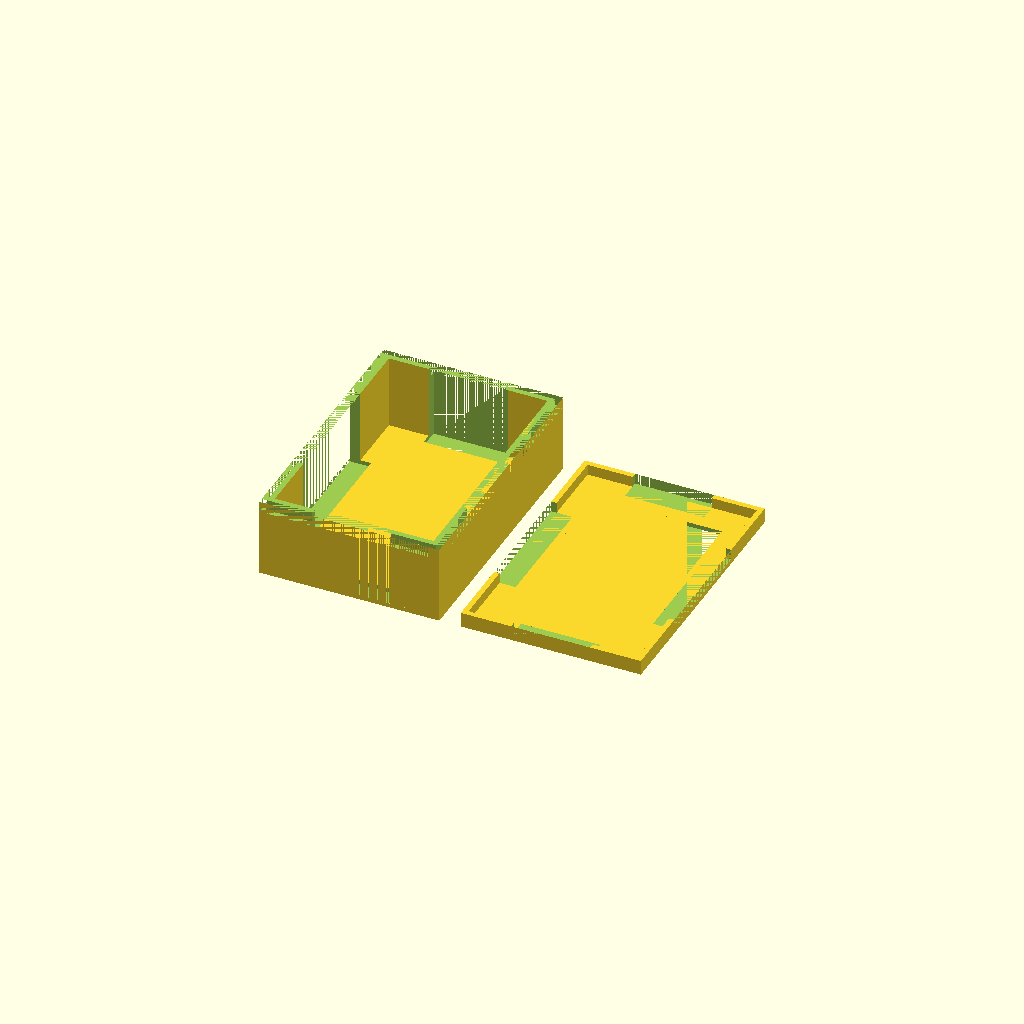
Cell 1 — every parameter at its default value.
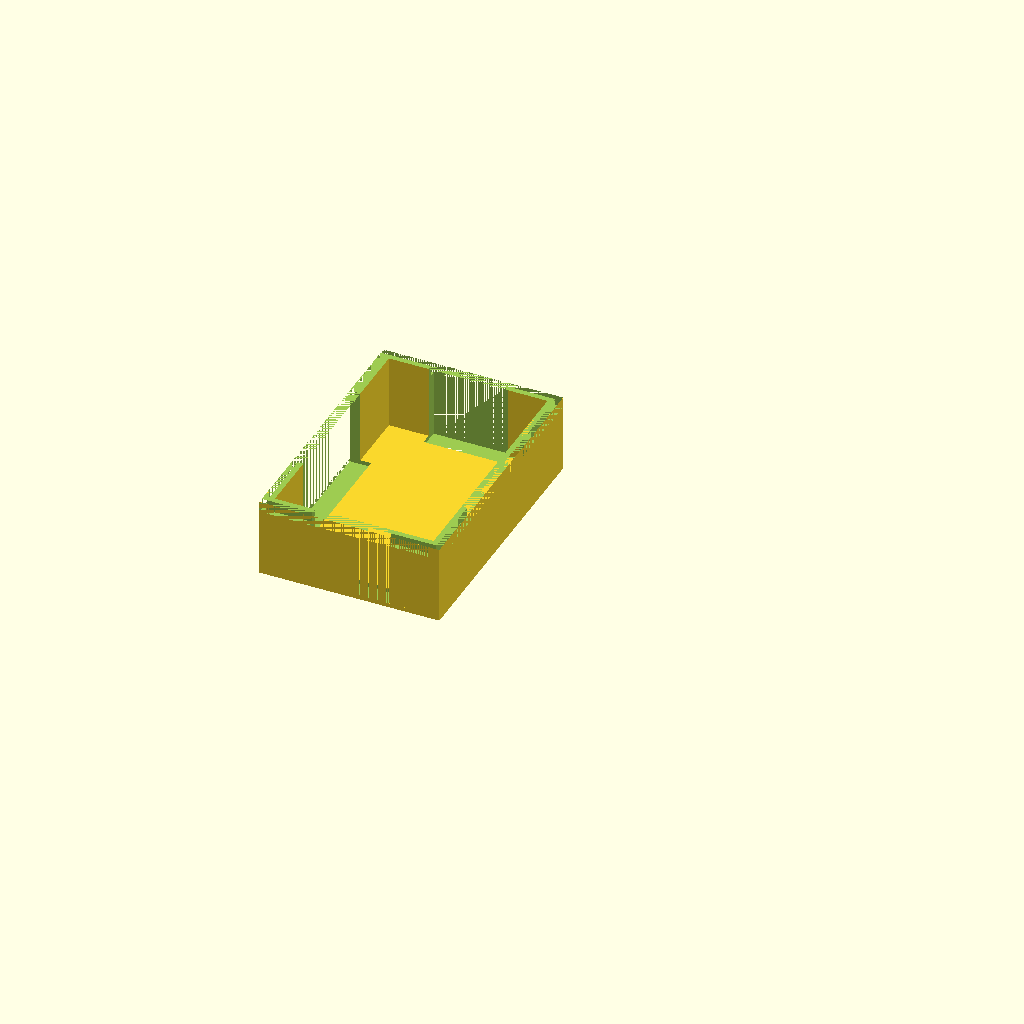
Cell 2 — part set to "tray", the other parameters unchanged.
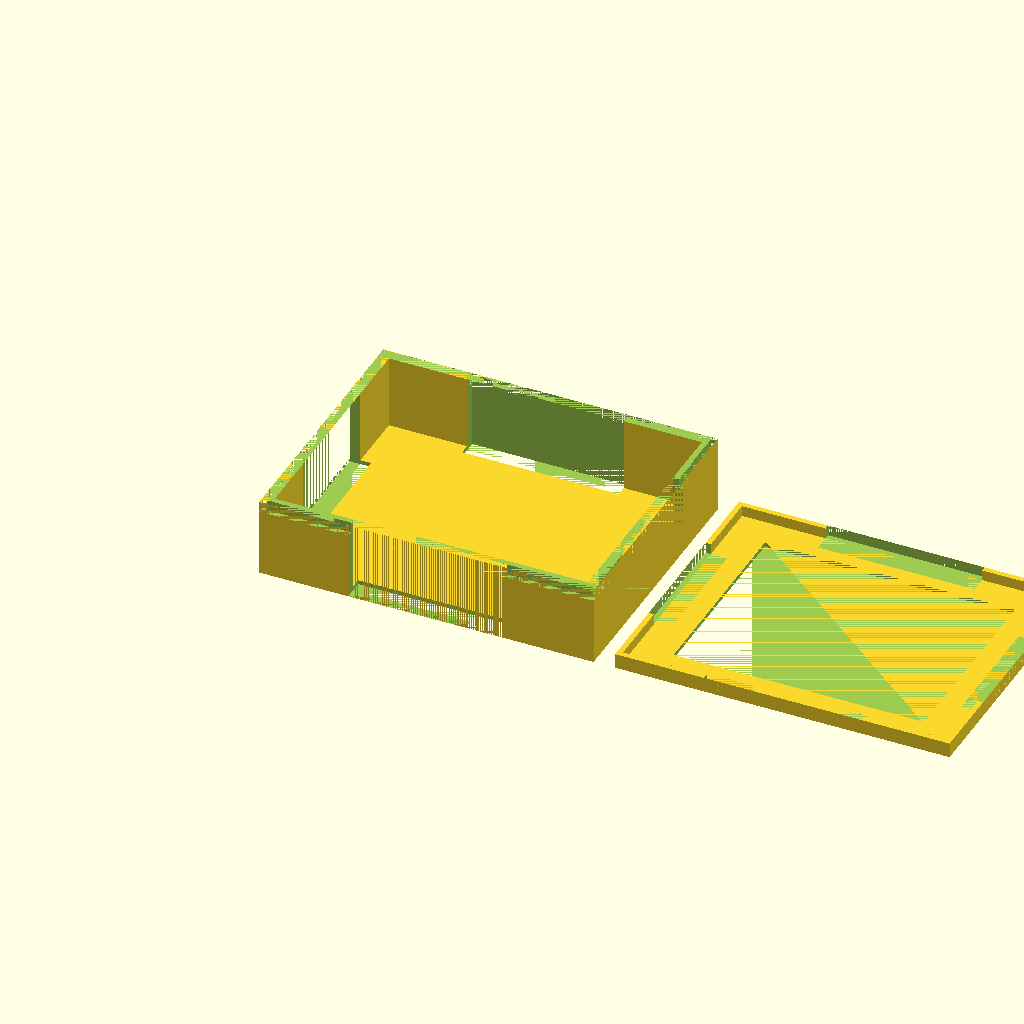
Cell 3: cardWidth = 144 (everything else at default).
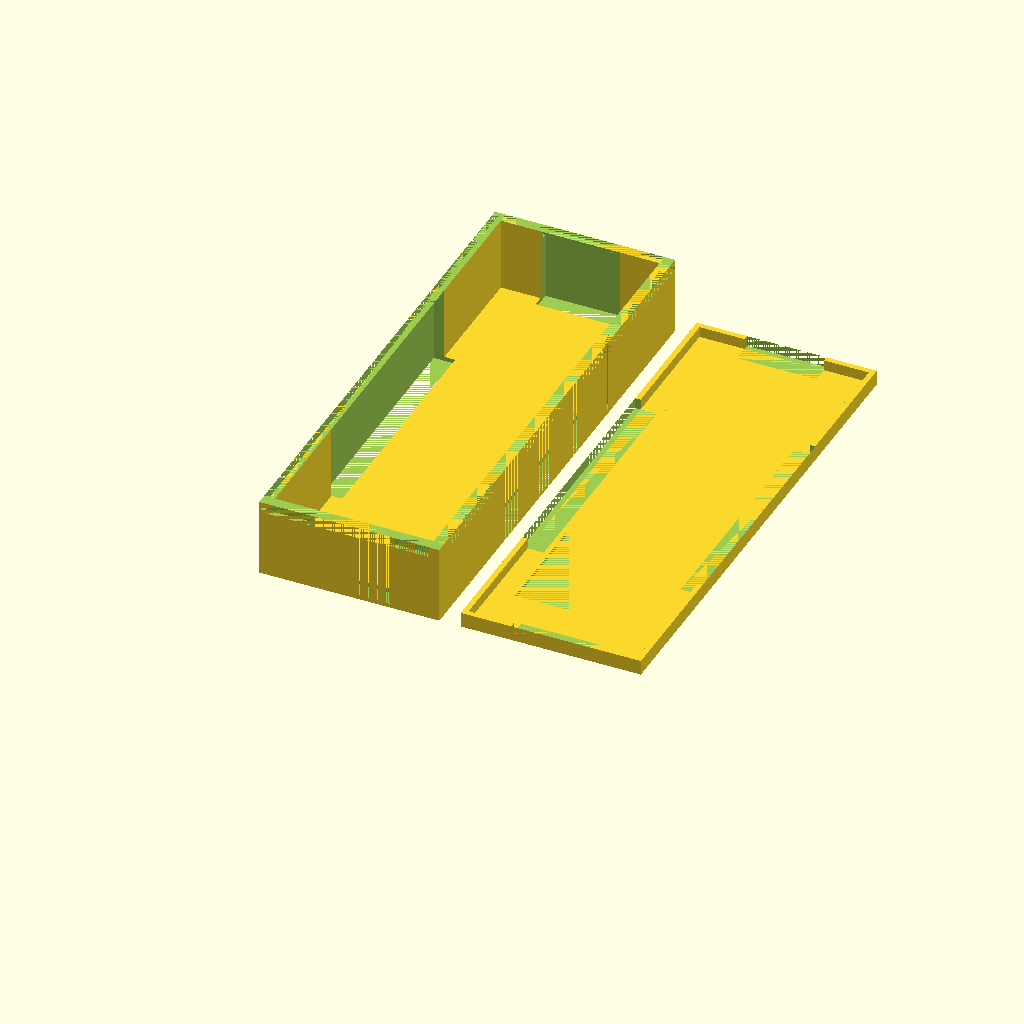
Cell 4: the same model with cardLength = 224.
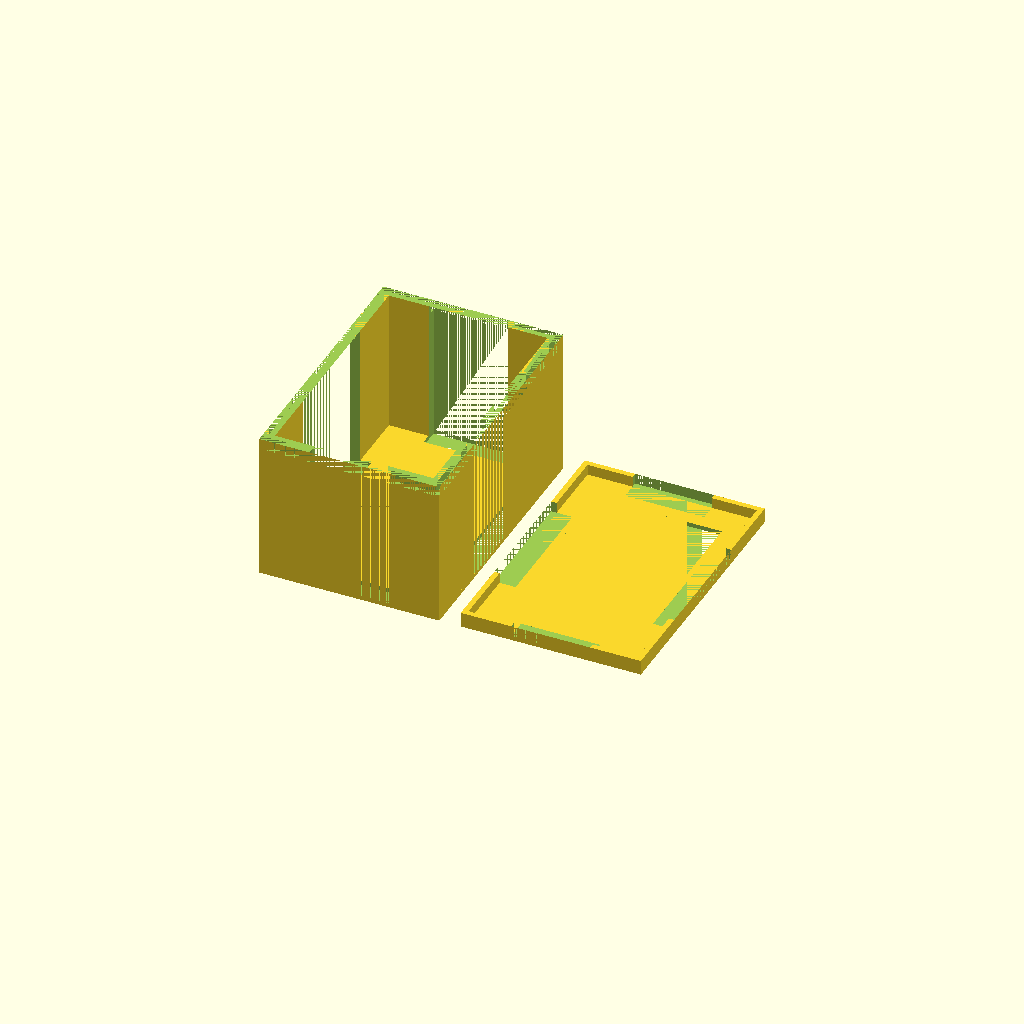
Cell 5: cardHeight = 1.1 (everything else at default).
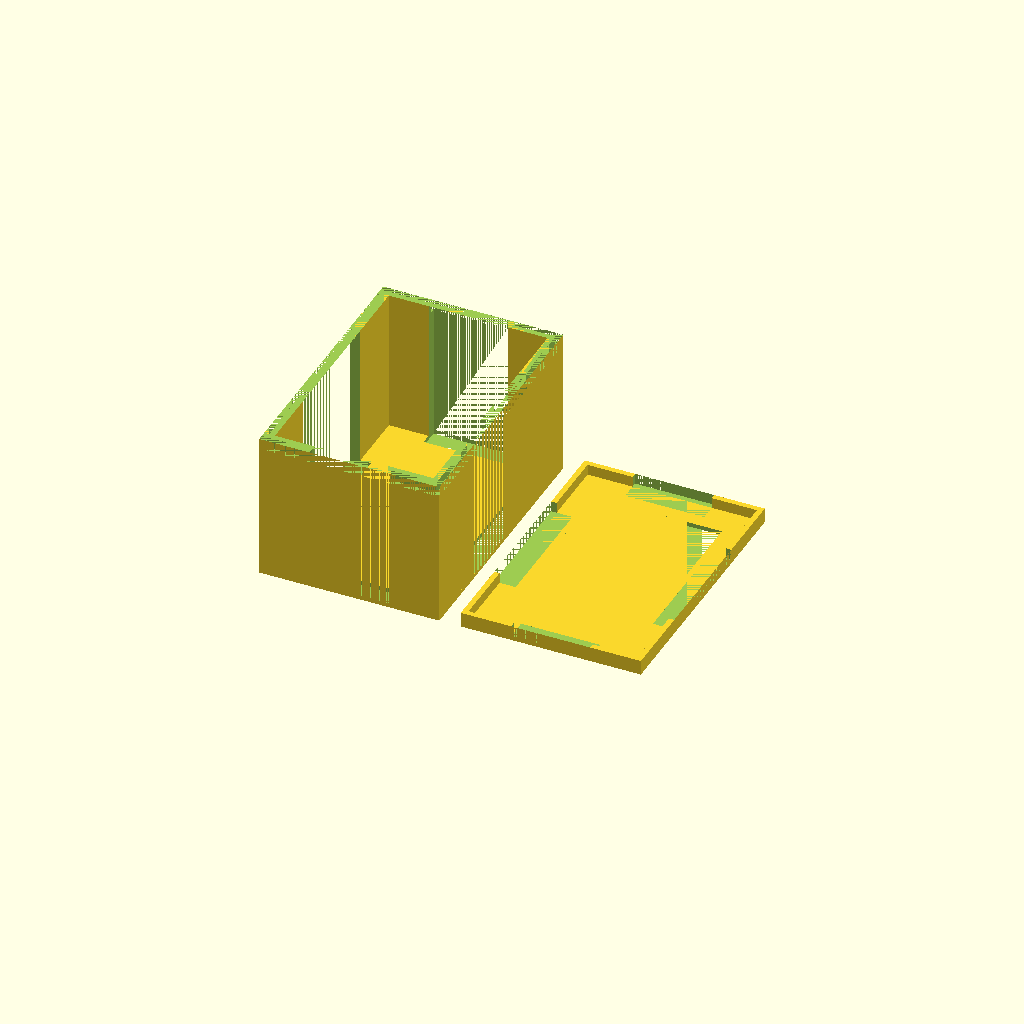
Cell 6 — cardCount set to 118, the other parameters unchanged.
All cells are drawn from one camera (rotation 55°, 0°, 25°, orthographic, colour scheme Cornfield), so only the parameter changes between them.
The OpenSCAD source (inputs/thingiverse/thing-3505277/files/card-box.scad):
// The part to print
part = "all"; // [tray,lid,all]

// The width of the card (or width of sleeve)
cardWidth = 72;

// The length of the card (or length of sleeve)
cardLength = 112;

// The height of the card
cardHeight = 0.55;

// The amount of cards
cardCount = 59;

// Extra size for the cards
cardSpacing = 2;

// Extra box height, to ensure cards do not fall out
extraHeight = 4;

// The height of the base and lid
baseHeight = 2;

// The thickness of the walls. The thinnest wall will be half this size.
wallThickness = 5;

// The height of the lid intersection with the base.
lidLegHeight = 5;

contentWidth = cardWidth + cardSpacing;
contentLength = cardLength + cardSpacing;
boxWidth = contentWidth + wallThickness * 2;
boxLength = contentLength + wallThickness * 2;
boxHeight = cardHeight * cardCount + extraHeight;
lidLegThickness = wallThickness / 2;
cardAccessCutoutWidth = contentWidth / 2;
cardAccessCutoutLength = contentLength / 2;
lookingGlassWidth = contentWidth * 0.8;
lookingGlassLength = contentLength * 0.8;

module base() {
	cube([contentWidth + wallThickness * 2, contentLength + wallThickness * 2, baseHeight]);
}

module walls() {
	union() {
		// Top
		cube([contentWidth + wallThickness * 2, wallThickness, boxHeight]);

		// Bottom
		translate([0, contentLength + wallThickness, 0]){
			cube([contentWidth + wallThickness * 2, wallThickness, boxHeight]);
		}

		// Left
		cube([wallThickness, contentLength + wallThickness * 2, boxHeight]);

		// Right
		translate([contentWidth + wallThickness, 0, 0]){
			cube([wallThickness, contentLength + wallThickness * 2, boxHeight]);
		}
	}
}

module lid() {
	translate([0, 0, boxHeight]) {
		difference() {
			union() {
				cube([contentWidth + wallThickness * 2, contentLength + wallThickness * 2, baseHeight]);

				translate([0, 0, -lidLegHeight]) {
					union() {
						// Top
						cube([contentWidth + wallThickness * 2, lidLegThickness, lidLegHeight]);

						// Bottom
						translate([0, contentLength + wallThickness * 2 - lidLegThickness, 0]){
							cube([contentWidth + wallThickness * 2, lidLegThickness, lidLegHeight]);
						}

						// Left
						cube([lidLegThickness, contentLength + wallThickness * 2, lidLegHeight]);

						// Right
						translate([contentWidth + wallThickness * 2 - lidLegThickness, 0, 0]){
							cube([lidLegThickness, contentLength + wallThickness * 2, lidLegHeight]);
						}
					}
				}
			}

			//Looking glass cutout
			translate([boxWidth / 2 - lookingGlassWidth / 2, boxLength / 2 - lookingGlassLength / 2, 0]) {
				cube([lookingGlassWidth, lookingGlassLength, baseHeight]);
			}
		}
	}
}

module cardAccessCutout() {
	cardAccessCutoutCutoutWidth = wallThickness * 2;

	union() {
		//Center on the x axis
		translate([boxWidth / 2 - cardAccessCutoutWidth / 2, 0, 0]) {
			// Top
			cube([cardAccessCutoutWidth, cardAccessCutoutCutoutWidth, boxHeight]);

			// Bottom
			translate([0, boxLength - cardAccessCutoutCutoutWidth, 0]) {
				cube([cardAccessCutoutWidth, cardAccessCutoutCutoutWidth, boxHeight]);
			}
		}

		//Center on the y axis
		translate([0, boxLength / 2 - cardAccessCutoutLength / 2, 0]) {
			// Left
			cube([cardAccessCutoutCutoutWidth, cardAccessCutoutLength, boxHeight]);

			// Right
			translate([boxWidth - cardAccessCutoutCutoutWidth, 0, 0]) {
				cube([cardAccessCutoutCutoutWidth, cardAccessCutoutLength, boxHeight]);
			}
		}
	}
}

if(part == "tray" || part == "all") {
	difference() {
		union() {
			base();
			walls();
		}
		lid();
		cardAccessCutout();
	}
}

if(part == "lid" || part == "all") {
	translate([boxWidth + 10, boxLength, boxHeight + baseHeight]) {
		rotate([180, 0, 0]) {
			difference() {
				lid();
				cardAccessCutout();
			}
		}
	}
}
Customizer parameters (derived from the source; name, type, default, range or options):
part: string, default "all", options "tray", "lid", "all"
cardWidth: number, default 72
cardLength: number, default 112
cardHeight: number, default 0.55
cardCount: number, default 59
cardSpacing: number, default 2
extraHeight: number, default 4
baseHeight: number, default 2
wallThickness: number, default 5
lidLegHeight: number, default 5
